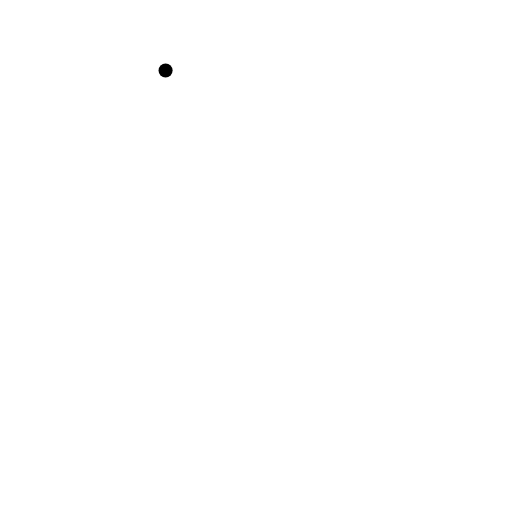
t = 0.00 s
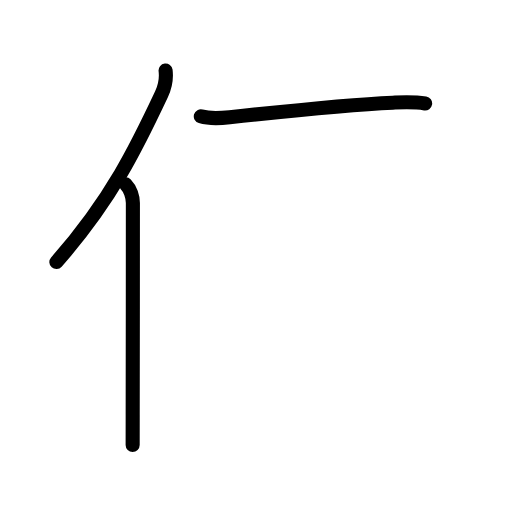
t = 2.40 s
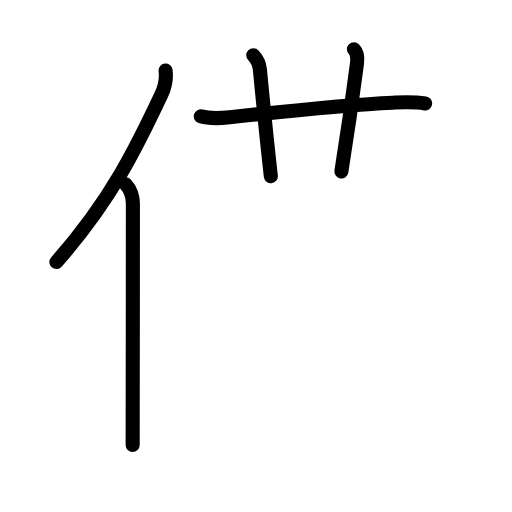
t = 4.80 s
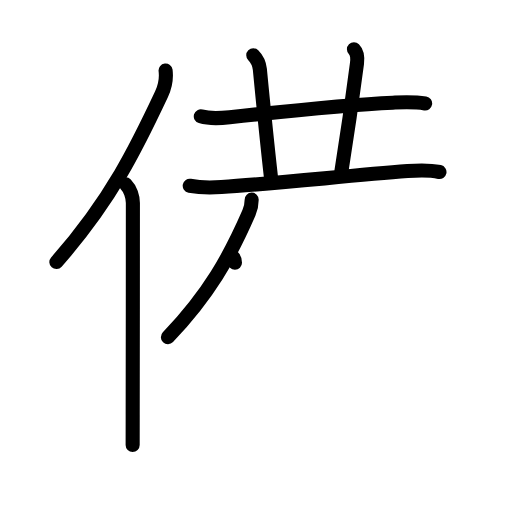
t = 7.20 s
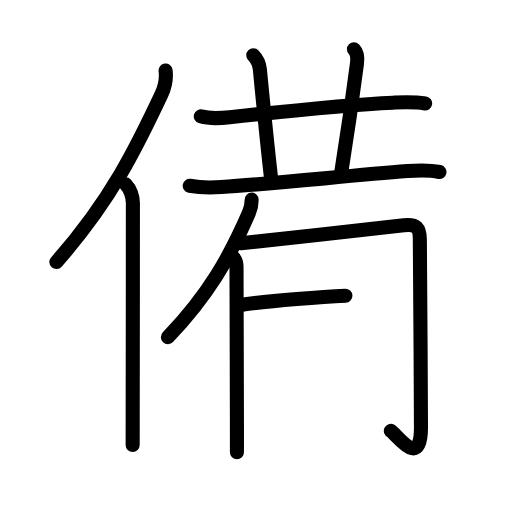
t = 9.60 s
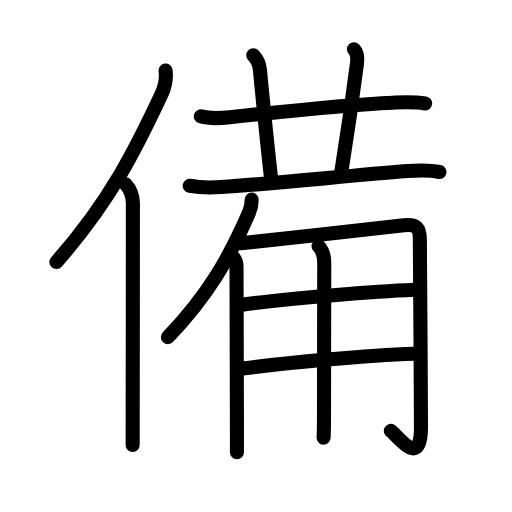
t = 12.00 s

The animated SVG that drew these frames (rendered in a browser with its animation timeline set to each time). Animation: 40 SMIL elements (animate=40); one cycle of 12.00 s.

<?xml version="1.0" encoding="UTF-8"?>
<!--
AniKanjiVG is licensed by CC-BY-SA Paul C. Sommerhoff (https://bitbucket.org/sommerhoff/anikanjivg).
AniKanjiVG uses KanjiVG which is licensed by CC-BY-SA Ulrich Apel (http://kanjivg.tagaini.net).
See also http://creativecommons.org/licenses/by-sa/3.0/
-->
<svg xmlns:kvg='http://kanjivg.tagaini.net' xmlns='http://www.w3.org/2000/svg' width='109' height='109' viewBox='0 0 109 109' style='fill:none;stroke:#000000;stroke-width:3;stroke-linecap:round;stroke-linejoin:round;' id="kvg:kanji_05099"><g id="kvg:05099" kvg:element="備"><g id="kvg:05099-g1" kvg:element="亻" kvg:variant="true" kvg:original="人" kvg:position="left" kvg:radical="general"><path id="kvg:05099-s1" kvg:type="㇒" d="M35.25,15c0.25,2-0.07,3.37-0.87,5.08C29.25,31,23.75,42.5,12,55.79"><animate attributeName="d" begin="0.0s" dur="0.5s" from="M35.25,15C35.25,15,35.25,15,35.25,15" to="M35.25,15c0.25,2-0.07,3.37-0.87,5.08" />
<animate attributeName="d" begin="0.5s" dur="0.5s" from="M35.25,15c0.25,2-0.07,3.37-0.87,5.08c0,0,0,0,0,0,0" to="M35.25,15c0.25,2-0.07,3.37-0.87,5.08C29.25,31,23.75,42.5,12,55.79" />
</path>
<path id="kvg:05099-s2" kvg:type="㇑" d="M26.78,39.25c0.98,0.98,1.51,2.72,1.51,3.98c0,11.17-0.02,33.73-0.04,45.02c0,3.38-0.01,5.75-0.01,6.5"><animate attributeName="d" begin="1.0s" dur="0.3333333333333333s" from="M26.78,39.25C26.78,39.25,26.78,39.25,26.78,39.25" to="M26.78,39.25c0.98,0.98,1.51,2.72,1.51,3.98" />
<animate attributeName="d" begin="1.3333333333333333s" dur="0.3333333333333333s" from="M26.78,39.25c0.98,0.98,1.51,2.72,1.51,3.98c0,0,0,0,0,0,0" to="M26.78,39.25c0.98,0.98,1.51,2.72,1.51,3.98c0,11.17-0.02,33.73-0.04,45.02" />
<animate attributeName="d" begin="1.6666666666666665s" dur="0.3333333333333333s" from="M26.78,39.25c0.98,0.98,1.51,2.72,1.51,3.98c0,11.17-0.02,33.73-0.04,45.02c0,0,0,0,0,0,0" to="M26.78,39.25c0.98,0.98,1.51,2.72,1.51,3.98c0,11.17-0.02,33.73-0.04,45.02c0,3.38-0.01,5.75-0.01,6.5" />
<animate attributeName="d" begin="0s" dur="1.0s" from="M-100,-100" to="M-100,-100" />
</path>
</g>
<g id="kvg:05099-g2" kvg:position="right" kvg:phon="備right"><g id="kvg:05099-g3" kvg:element="艹" kvg:variant="true" kvg:original="艸"><path id="kvg:05099-s3" kvg:type="㇐" d="M42.75,24.77c2.01,0.6,4.09,0.42,6.14,0.2c8.95-0.98,24.89-2.7,34.74-3.11c2.3-0.1,4.38-0.23,6.88,0.17"><animate attributeName="d" begin="2.0s" dur="0.3333333333333333s" from="M42.75,24.77C42.75,24.77,42.75,24.77,42.75,24.77" to="M42.75,24.77c2.01,0.6,4.09,0.42,6.14,0.2" />
<animate attributeName="d" begin="2.3333333333333335s" dur="0.3333333333333333s" from="M42.75,24.77c2.01,0.6,4.09,0.42,6.14,0.2c0,0,0,0,0,0,0" to="M42.75,24.77c2.01,0.6,4.09,0.42,6.14,0.2c8.95-0.98,24.89-2.7,34.74-3.11" />
<animate attributeName="d" begin="2.6666666666666665s" dur="0.3333333333333333s" from="M42.75,24.77c2.01,0.6,4.09,0.42,6.14,0.2c8.95-0.98,24.89-2.7,34.74-3.11c0,0,0,0,0,0,0" to="M42.75,24.77c2.01,0.6,4.09,0.42,6.14,0.2c8.95-0.98,24.89-2.7,34.74-3.11c2.3-0.1,4.38-0.23,6.88,0.17" />
<animate attributeName="d" begin="0s" dur="2.0s" from="M-100,-100" to="M-100,-100" />
</path>
<path id="kvg:05099-s4" kvg:type="㇑a" d="M53.92,11.75c0.79,0.79,1.31,2.11,1.4,3c0.94,9.75,1.44,14.75,2.34,22.75"><animate attributeName="d" begin="3.0s" dur="0.5s" from="M53.92,11.75C53.92,11.75,53.92,11.75,53.92,11.75" to="M53.92,11.75c0.79,0.79,1.31,2.11,1.4,3" />
<animate attributeName="d" begin="3.5s" dur="0.5s" from="M53.92,11.75c0.79,0.79,1.31,2.11,1.4,3c0,0,0,0,0,0,0" to="M53.92,11.75c0.79,0.79,1.31,2.11,1.4,3c0.94,9.75,1.44,14.75,2.34,22.75" />
<animate attributeName="d" begin="0s" dur="3.0s" from="M-100,-100" to="M-100,-100" />
</path>
<path id="kvg:05099-s5" kvg:type="㇑a" d="M75.35,10.5c0.76,0.76,0.74,2.26,0.65,3c-1,7.75-2,14.75-3.32,23"><animate attributeName="d" begin="4.0s" dur="0.5s" from="M75.35,10.5C75.35,10.5,75.35,10.5,75.35,10.5" to="M75.35,10.5c0.76,0.76,0.74,2.26,0.65,3" />
<animate attributeName="d" begin="4.5s" dur="0.5s" from="M75.35,10.5c0.76,0.76,0.74,2.26,0.65,3c0,0,0,0,0,0,0" to="M75.35,10.5c0.76,0.76,0.74,2.26,0.65,3c-1,7.75-2,14.75-3.32,23" />
<animate attributeName="d" begin="0s" dur="4.0s" from="M-100,-100" to="M-100,-100" />
</path>
</g>
<g id="kvg:05099-g4" kvg:element="厂"><path id="kvg:05099-s6" kvg:type="㇐" d="M40.39,39.55c2.36,0.45,4.57,0.42,6.75,0.27c11.26-0.74,26.75-2.39,39.63-3.4c2.34-0.18,4.48-0.29,6.79,0.2"><animate attributeName="d" begin="5.0s" dur="0.3333333333333333s" from="M40.39,39.55C40.39,39.55,40.39,39.55,40.39,39.55" to="M40.39,39.55c2.36,0.45,4.57,0.42,6.75,0.27" />
<animate attributeName="d" begin="5.333333333333333s" dur="0.3333333333333333s" from="M40.39,39.55c2.36,0.45,4.57,0.42,6.75,0.27c0,0,0,0,0,0,0" to="M40.39,39.55c2.36,0.45,4.57,0.42,6.75,0.27c11.26-0.74,26.75-2.39,39.63-3.4" />
<animate attributeName="d" begin="5.666666666666667s" dur="0.3333333333333333s" from="M40.39,39.55c2.36,0.45,4.57,0.42,6.75,0.27c11.26-0.74,26.75-2.39,39.63-3.4c0,0,0,0,0,0,0" to="M40.39,39.55c2.36,0.45,4.57,0.42,6.75,0.27c11.26-0.74,26.75-2.39,39.63-3.4c2.34-0.18,4.48-0.29,6.79,0.2" />
<animate attributeName="d" begin="0s" dur="5.0s" from="M-100,-100" to="M-100,-100" />
</path>
<path id="kvg:05099-s7" kvg:type="㇒" d="M53.58,42.5c0,0.88-0.26,2.05-0.59,2.82c-4.11,9.43-8.49,17.31-17.24,26.47"><animate attributeName="d" begin="6.0s" dur="0.5s" from="M53.58,42.5C53.58,42.5,53.58,42.5,53.58,42.5" to="M53.58,42.5c0,0.88-0.26,2.05-0.59,2.82" />
<animate attributeName="d" begin="6.5s" dur="0.5s" from="M53.58,42.5c0,0.88-0.26,2.05-0.59,2.82c0,0,0,0,0,0,0" to="M53.58,42.5c0,0.88-0.26,2.05-0.59,2.82c-4.11,9.43-8.49,17.31-17.24,26.47" />
<animate attributeName="d" begin="0s" dur="6.0s" from="M-100,-100" to="M-100,-100" />
</path>
</g>
<g id="kvg:05099-g5" kvg:element="用"><path id="kvg:05099-s8" kvg:type="㇑/㇒" d="M49.53,54.65c0.53,0.53,0.82,1.35,0.82,2.11c0,7.78,0.09,25.14,0.09,34.24c0,3,0,4.99,0,5.26"><animate attributeName="d" begin="7.0s" dur="0.3333333333333333s" from="M49.53,54.65C49.53,54.65,49.53,54.65,49.53,54.65" to="M49.53,54.65c0.53,0.53,0.82,1.35,0.82,2.11" />
<animate attributeName="d" begin="7.333333333333333s" dur="0.3333333333333333s" from="M49.53,54.65c0.53,0.53,0.82,1.35,0.82,2.11c0,0,0,0,0,0,0" to="M49.53,54.65c0.53,0.53,0.82,1.35,0.82,2.11c0,7.78,0.09,25.14,0.09,34.24" />
<animate attributeName="d" begin="7.666666666666667s" dur="0.3333333333333333s" from="M49.53,54.65c0.53,0.53,0.82,1.35,0.82,2.11c0,7.78,0.09,25.14,0.09,34.24c0,0,0,0,0,0,0" to="M49.53,54.65c0.53,0.53,0.82,1.35,0.82,2.11c0,7.78,0.09,25.14,0.09,34.24c0,3,0,4.99,0,5.26" />
<animate attributeName="d" begin="0s" dur="7.0s" from="M-100,-100" to="M-100,-100" />
</path>
<path id="kvg:05099-s9" kvg:type="㇆a" d="M51.3,51.79c7.95-0.79,33.15-3.68,34.67-3.84c2.73-0.3,3.41,0.55,3.41,3.07c0,6.98,0.24,27.93,0.24,39.96c0,9.27-5.33,1.28-6.41,0.76"><animate attributeName="d" begin="8.0s" dur="0.25s" from="M51.3,51.79C51.3,51.79,51.3,51.79,51.3,51.79" to="M51.3,51.79c7.95-0.79,33.15-3.68,34.67-3.84" />
<animate attributeName="d" begin="8.25s" dur="0.25s" from="M51.3,51.79c7.95-0.79,33.15-3.68,34.67-3.84c0,0,0,0,0,0,0" to="M51.3,51.79c7.95-0.79,33.15-3.68,34.67-3.84c2.73-0.3,3.41,0.55,3.41,3.07" />
<animate attributeName="d" begin="8.5s" dur="0.25s" from="M51.3,51.79c7.95-0.79,33.15-3.68,34.67-3.84c2.73-0.3,3.41,0.55,3.41,3.07c0,0,0,0,0,0,0" to="M51.3,51.79c7.95-0.79,33.15-3.68,34.67-3.84c2.73-0.3,3.41,0.55,3.41,3.07c0,6.98,0.24,27.93,0.24,39.96" />
<animate attributeName="d" begin="8.75s" dur="0.25s" from="M51.3,51.79c7.95-0.79,33.15-3.68,34.67-3.84c2.73-0.3,3.41,0.55,3.41,3.07c0,6.98,0.24,27.93,0.24,39.96c0,0,0,0,0,0,0" to="M51.3,51.79c7.95-0.79,33.15-3.68,34.67-3.84c2.73-0.3,3.41,0.55,3.41,3.07c0,6.98,0.24,27.93,0.24,39.96c0,9.27-5.33,1.28-6.41,0.76" />
<animate attributeName="d" begin="0s" dur="8.0s" from="M-100,-100" to="M-100,-100" />
</path>
<path id="kvg:05099-s10" kvg:type="㇐a" d="M51.55,64.87c10.32-1.49,29.2-2.87,36.64-3.19"><animate attributeName="d" begin="9.0s" dur="1.0s" from="M51.55,64.87C51.55,64.87,51.55,64.87,51.55,64.87" to="M51.55,64.87c10.32-1.49,29.2-2.87,36.64-3.19" />
<animate attributeName="d" begin="0s" dur="9.0s" from="M-100,-100" to="M-100,-100" />
</path>
<path id="kvg:05099-s11" kvg:type="㇐a" d="M51.71,78.45c9.16-1.2,26.41-2.82,36.45-3.15"><animate attributeName="d" begin="10.0s" dur="1.0s" from="M51.71,78.45C51.71,78.45,51.71,78.45,51.71,78.45" to="M51.71,78.45c9.16-1.2,26.41-2.82,36.45-3.15" />
<animate attributeName="d" begin="0s" dur="10.0s" from="M-100,-100" to="M-100,-100" />
</path>
<path id="kvg:05099-s12" kvg:type="㇑" d="M67.82,52.4c0.7,0.7,1.21,2.1,1.21,3.61c0,3.49-0.05,21.37-0.05,31.25c0,2.96-0.05,5.13-0.08,5.9"><animate attributeName="d" begin="11.0s" dur="0.3333333333333333s" from="M67.82,52.4C67.82,52.4,67.82,52.4,67.82,52.4" to="M67.82,52.4c0.7,0.7,1.21,2.1,1.21,3.61" />
<animate attributeName="d" begin="11.333333333333334s" dur="0.3333333333333333s" from="M67.82,52.4c0.7,0.7,1.21,2.1,1.21,3.61c0,0,0,0,0,0,0" to="M67.82,52.4c0.7,0.7,1.21,2.1,1.21,3.61c0,3.49-0.05,21.37-0.05,31.25" />
<animate attributeName="d" begin="11.666666666666666s" dur="0.3333333333333333s" from="M67.82,52.4c0.7,0.7,1.21,2.1,1.21,3.61c0,3.49-0.05,21.37-0.05,31.25c0,0,0,0,0,0,0" to="M67.82,52.4c0.7,0.7,1.21,2.1,1.21,3.61c0,3.49-0.05,21.37-0.05,31.25c0,2.96-0.05,5.13-0.08,5.9" />
<animate attributeName="d" begin="0s" dur="11.0s" from="M-100,-100" to="M-100,-100" />
</path>
</g>
</g>
</g>
</svg>
